Image classification data set "NIKE DATASET" (IamMohitM/Datasets on GitHub). Class labels (2): Nike, non Nike.

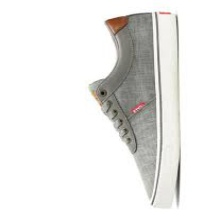
Label: non Nike

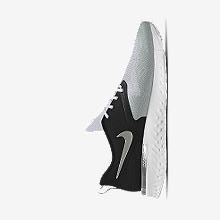
Label: Nike

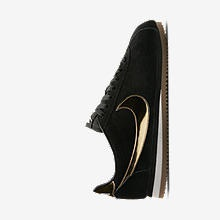
Label: Nike

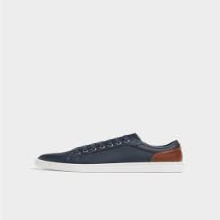
Label: non Nike

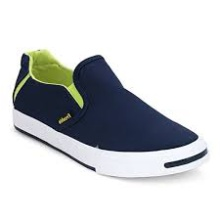
Label: non Nike

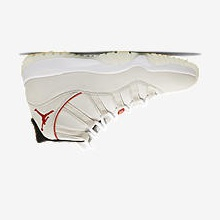
Label: Nike
